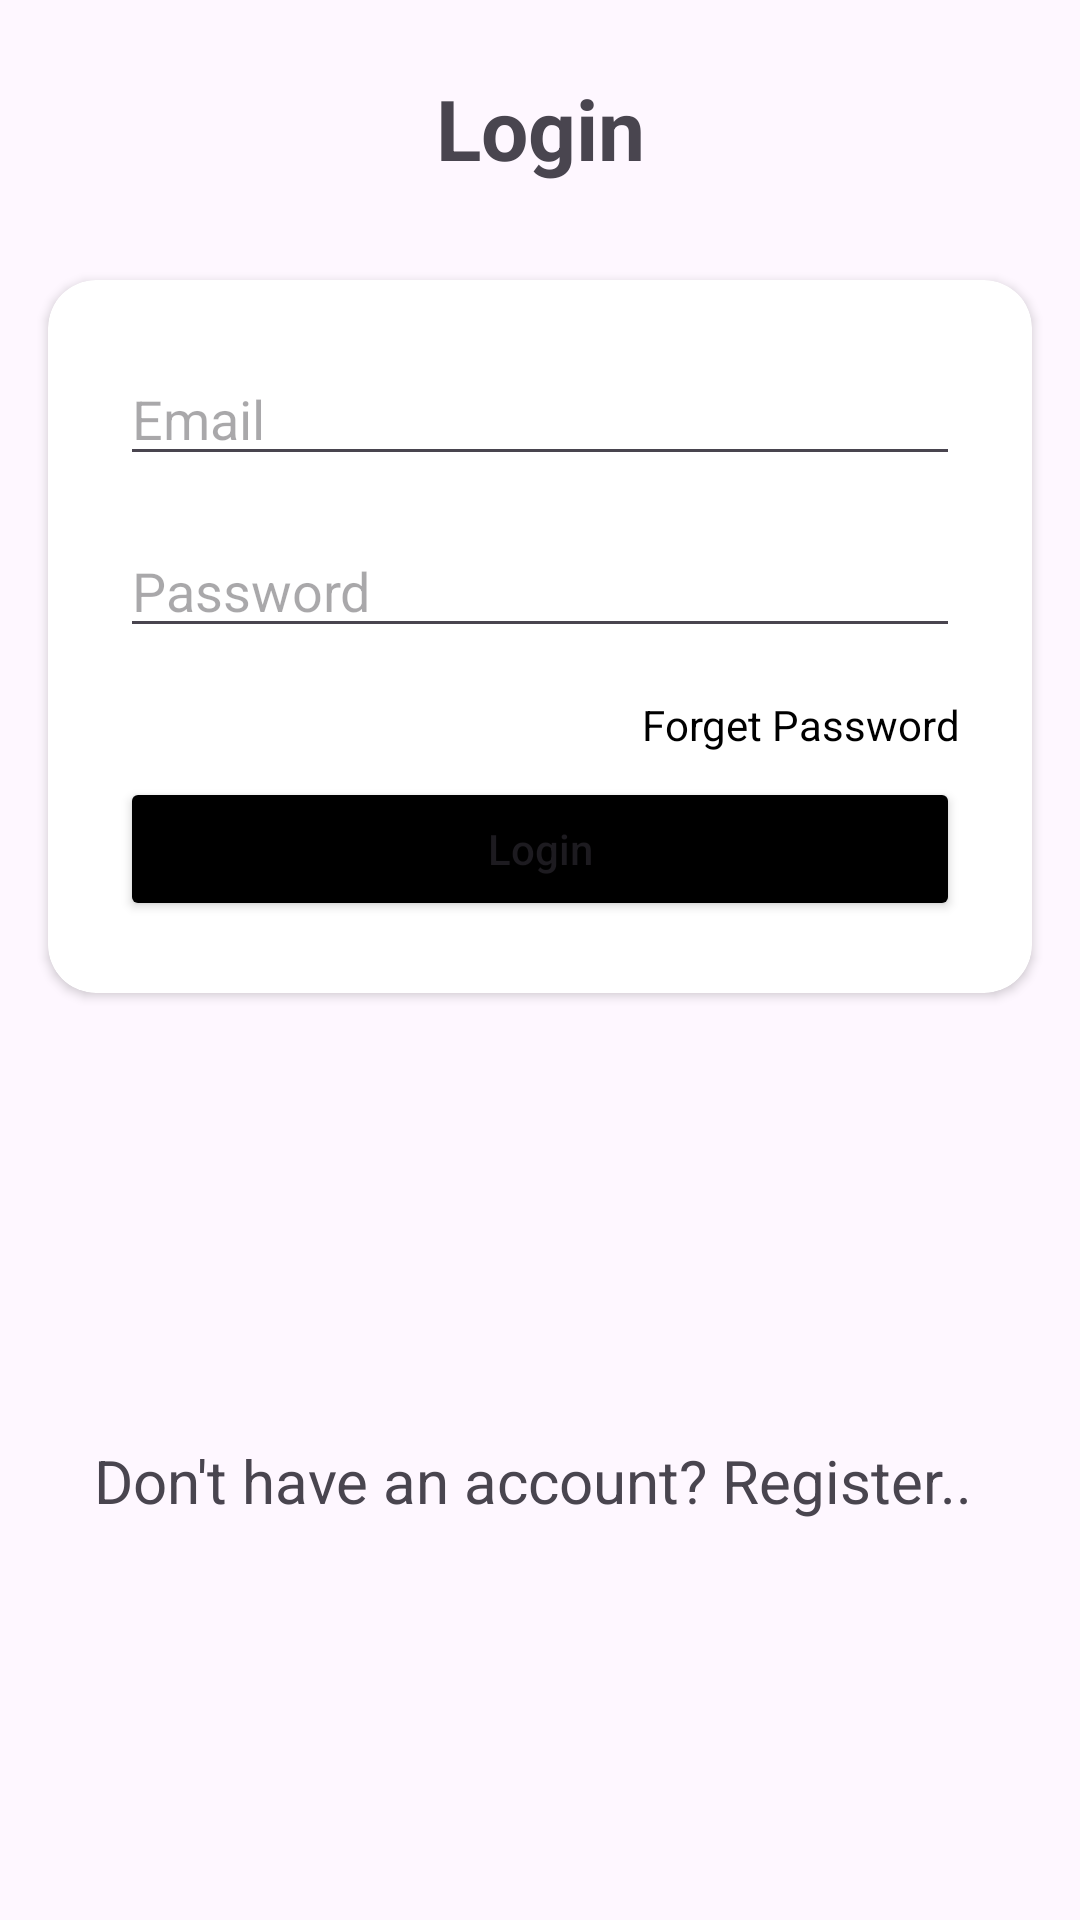

Layout XML and referenced resources for this Android screen:
<!-- AndroidManifest.xml: application theme Theme.VOTINGSYSTEM -->
<!-- res/layout/activity_login.xml -->
<?xml version="1.0" encoding="utf-8"?>
<androidx.constraintlayout.widget.ConstraintLayout xmlns:android="http://schemas.android.com/apk/res/android"
    xmlns:app="http://schemas.android.com/apk/res-auto"
    xmlns:tools="http://schemas.android.com/tools"
    android:layout_width="match_parent"
    android:layout_height="match_parent"
    tools:context=".activities.LoginActivity">

    <TextView
        android:id="@+id/textView"
        android:layout_width="0dp"
        android:layout_height="wrap_content"
        android:layout_marginStart="24dp"
        android:layout_marginTop="24dp"
        android:layout_marginEnd="24dp"
        android:text="Login"
        android:textAlignment="center"
        android:textSize="28sp"
        android:textStyle="bold"
        app:layout_constraintEnd_toEndOf="parent"
        app:layout_constraintStart_toStartOf="parent"
        app:layout_constraintTop_toTopOf="parent" />

    <androidx.cardview.widget.CardView
        android:id="@+id/cardView2"
        android:layout_width="match_parent"
        android:layout_height="wrap_content"
        android:layout_marginStart="16dp"
        android:layout_marginTop="32dp"
        android:layout_marginEnd="16dp"
        app:cardCornerRadius="16dp"

        app:layout_constraintEnd_toEndOf="parent"
        app:layout_constraintStart_toStartOf="parent"
        app:layout_constraintTop_toBottomOf="@+id/textView">

        <LinearLayout
            android:layout_width="match_parent"
            android:layout_height="wrap_content"
            android:orientation="vertical"
            android:padding="16dp">

            <EditText
                android:id="@+id/user_email"
                android:layout_width="match_parent"
                android:layout_height="wrap_content"
                android:layout_margin="8dp"
                android:hint="Email"
                android:inputType="textEmailAddress" />

            <EditText
                android:id="@+id/user_password"
                android:layout_width="match_parent"
                android:layout_height="wrap_content"
                android:layout_margin="8dp"
                android:hint="Password"
                android:inputType="textPassword" />

            <TextView
                android:id="@+id/forget_password"
                android:layout_width="wrap_content"
                android:layout_height="wrap_content"
                android:layout_gravity="end"
                android:layout_marginTop="8dp"
                android:layout_marginEnd="8dp"
                android:text="Forget Password"
                android:textColor="@color/black" />

            <Button
                android:id="@+id/login_btn"
                android:layout_width="match_parent"
                android:layout_height="wrap_content"
                android:layout_margin="8dp"
                android:backgroundTint="@color/black"
                android:padding="8dp"
                android:text="Login"
                android:textAllCaps="false" />


        </LinearLayout>
    </androidx.cardview.widget.CardView>

    <TextView
        android:id="@+id/dont_have_account"
        android:layout_width="match_parent"
        android:layout_height="wrap_content"
        android:layout_marginStart="16dp"
        android:layout_marginTop="16dp"
        android:layout_marginEnd="16dp"
        android:textAlignment="center"
        android:textSize="20sp"
    android:text="Don't have an account? Register.. "
    app:layout_constraintBottom_toBottomOf="parent"
    app:layout_constraintEnd_toEndOf="@+id/cardView2"
    app:layout_constraintStart_toStartOf="@+id/cardView2"
    app:layout_constraintTop_toBottomOf="@+id/cardView2" />



</androidx.constraintlayout.widget.ConstraintLayout>
<!-- resources referenced by this layout -->
<resources>
  <style name="Theme.VOTINGSYSTEM" parent="Base.Theme.VOTINGSYSTEM" />
  <style name="Base.Theme.VOTINGSYSTEM" parent="Theme.Material3.DayNight.NoActionBar">
          
          
      </style>
  <!-- not gathered from this repository: default colours our renderer supplied (Android Studio template values) -->
  <color name="black">#FF000000</color>
</resources>
